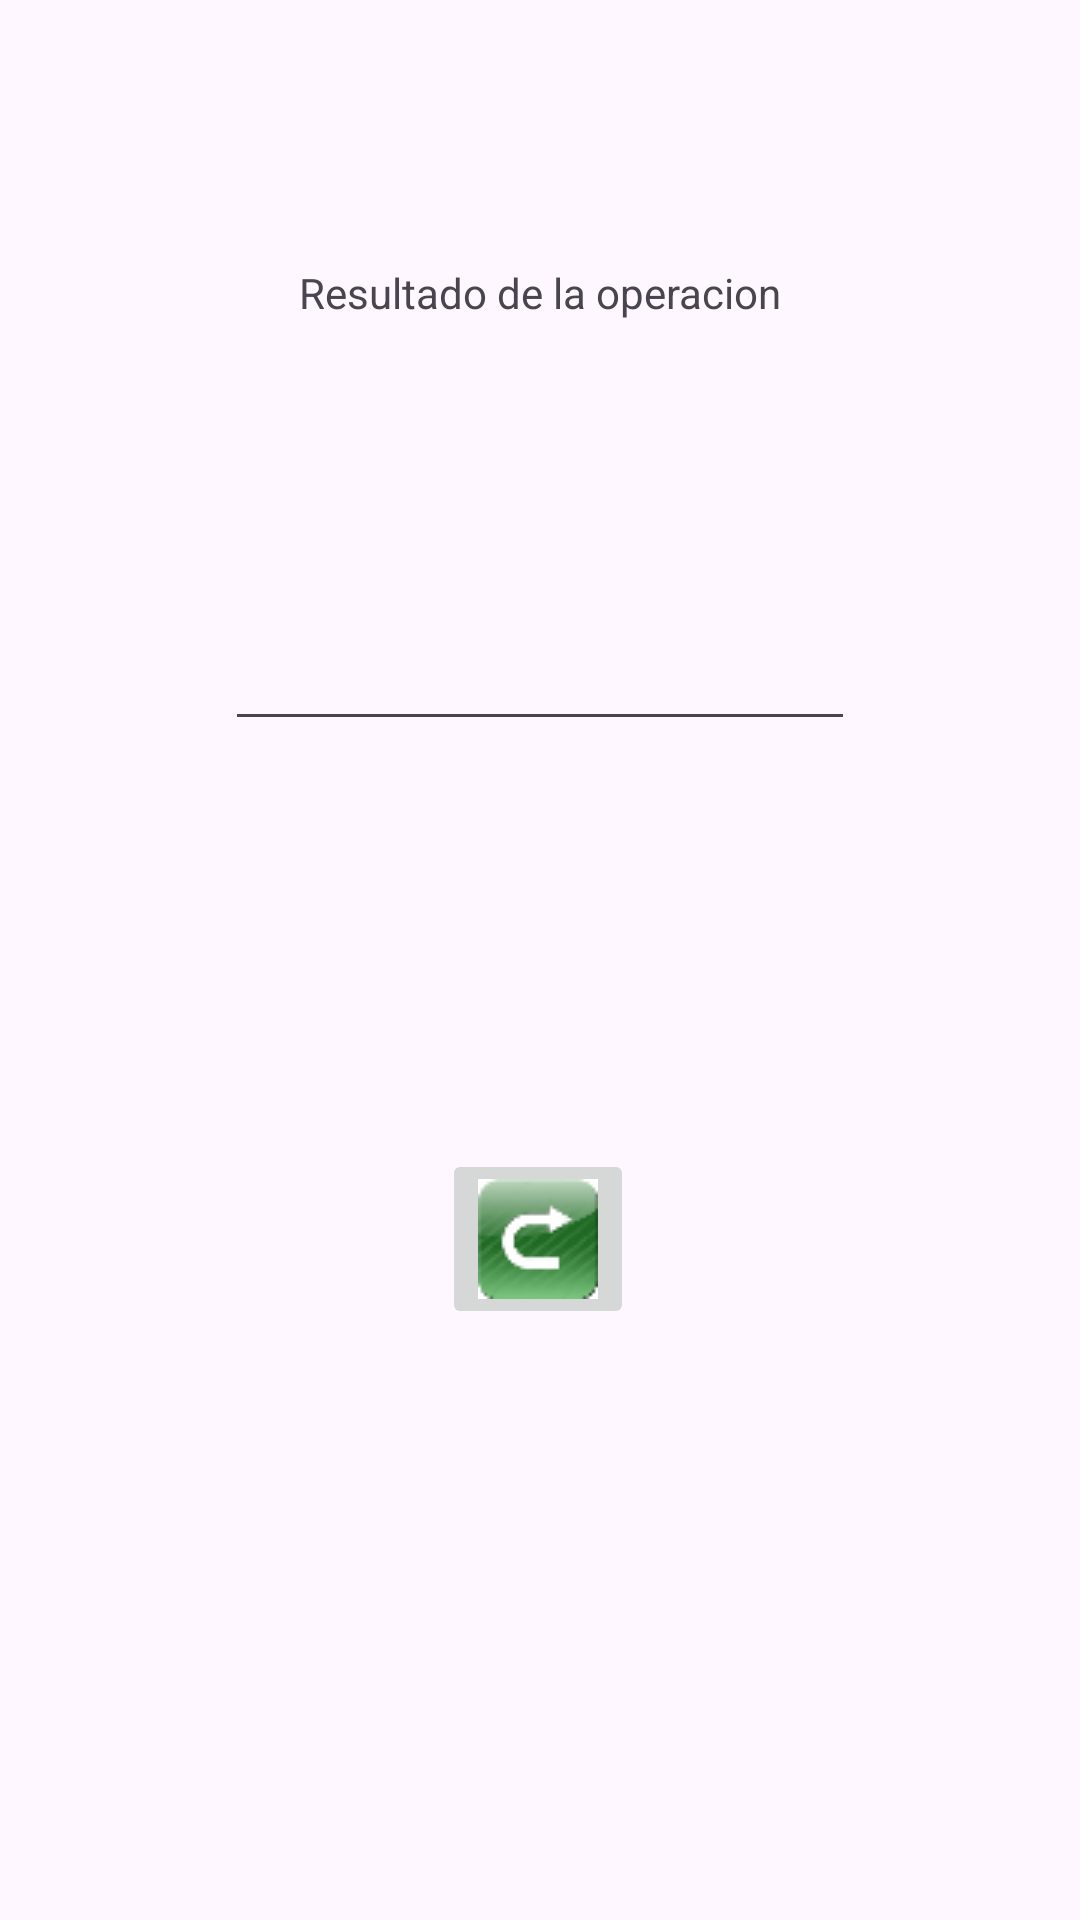

Layout XML and referenced resources for this Android screen:
<!-- AndroidManifest.xml: application theme Theme.App01_2026B_Suma_MaciasEnriqueSI -->
<!-- res/layout/activity_main2.xml -->
<?xml version="1.0" encoding="utf-8"?>
<androidx.constraintlayout.widget.ConstraintLayout xmlns:android="http://schemas.android.com/apk/res/android"
    xmlns:app="http://schemas.android.com/apk/res-auto"
    xmlns:tools="http://schemas.android.com/tools"
    android:id="@+id/main"
    android:layout_width="match_parent"
    android:layout_height="match_parent"
    tools:context=".MainActivity2">

    <TextView
        android:id="@+id/tvResulta"
        android:layout_width="wrap_content"
        android:layout_height="wrap_content"
        android:layout_marginTop="88dp"
        android:text="Resultado de la operacion"
        app:layout_constraintEnd_toEndOf="parent"
        app:layout_constraintStart_toStartOf="parent"
        app:layout_constraintTop_toTopOf="parent"
        tools:ignore="HardcodedText" />

    <EditText
        android:id="@+id/etResulta"
        android:layout_width="wrap_content"
        android:layout_height="wrap_content"
        android:layout_marginTop="92dp"
        android:ems="10"
        android:importantForAutofill="no"
        android:inputType="numberSigned"
        android:minHeight="48dp"
        app:layout_constraintEnd_toEndOf="parent"
        app:layout_constraintStart_toStartOf="parent"
        app:layout_constraintTop_toBottomOf="@+id/tvResulta"
        tools:ignore="LabelFor,SpeakableTextPresentCheck" />

    <ImageButton
        android:id="@+id/btRegresar"
        android:layout_width="wrap_content"
        android:layout_height="wrap_content"
        android:layout_marginTop="136dp"
        android:contentDescription="@string/boton_regresar"
        android:onClick="regreso"
        app:layout_constraintBottom_toBottomOf="parent"
        app:layout_constraintEnd_toEndOf="parent"
        app:layout_constraintHorizontal_bias="0.498"
        app:layout_constraintStart_toStartOf="parent"
        app:layout_constraintTop_toBottomOf="@+id/etResulta"
        app:layout_constraintVertical_bias="0.0"
        app:srcCompat="@drawable/regresar" />
</androidx.constraintlayout.widget.ConstraintLayout>
<!-- resources referenced by this layout -->
<resources>
  <!-- drawable regresar: png bitmap (drawable, 3884 bytes) -->
  <string name="boton_regresar">boton_regresar</string>
  <style name="Theme.App01_2026B_Suma_MaciasEnriqueSI" parent="Base.Theme.App01_2026B_Suma_MaciasEnriqueSI" />
  <style name="Base.Theme.App01_2026B_Suma_MaciasEnriqueSI" parent="Theme.Material3.DayNight.NoActionBar">
          
          
      </style>
</resources>
